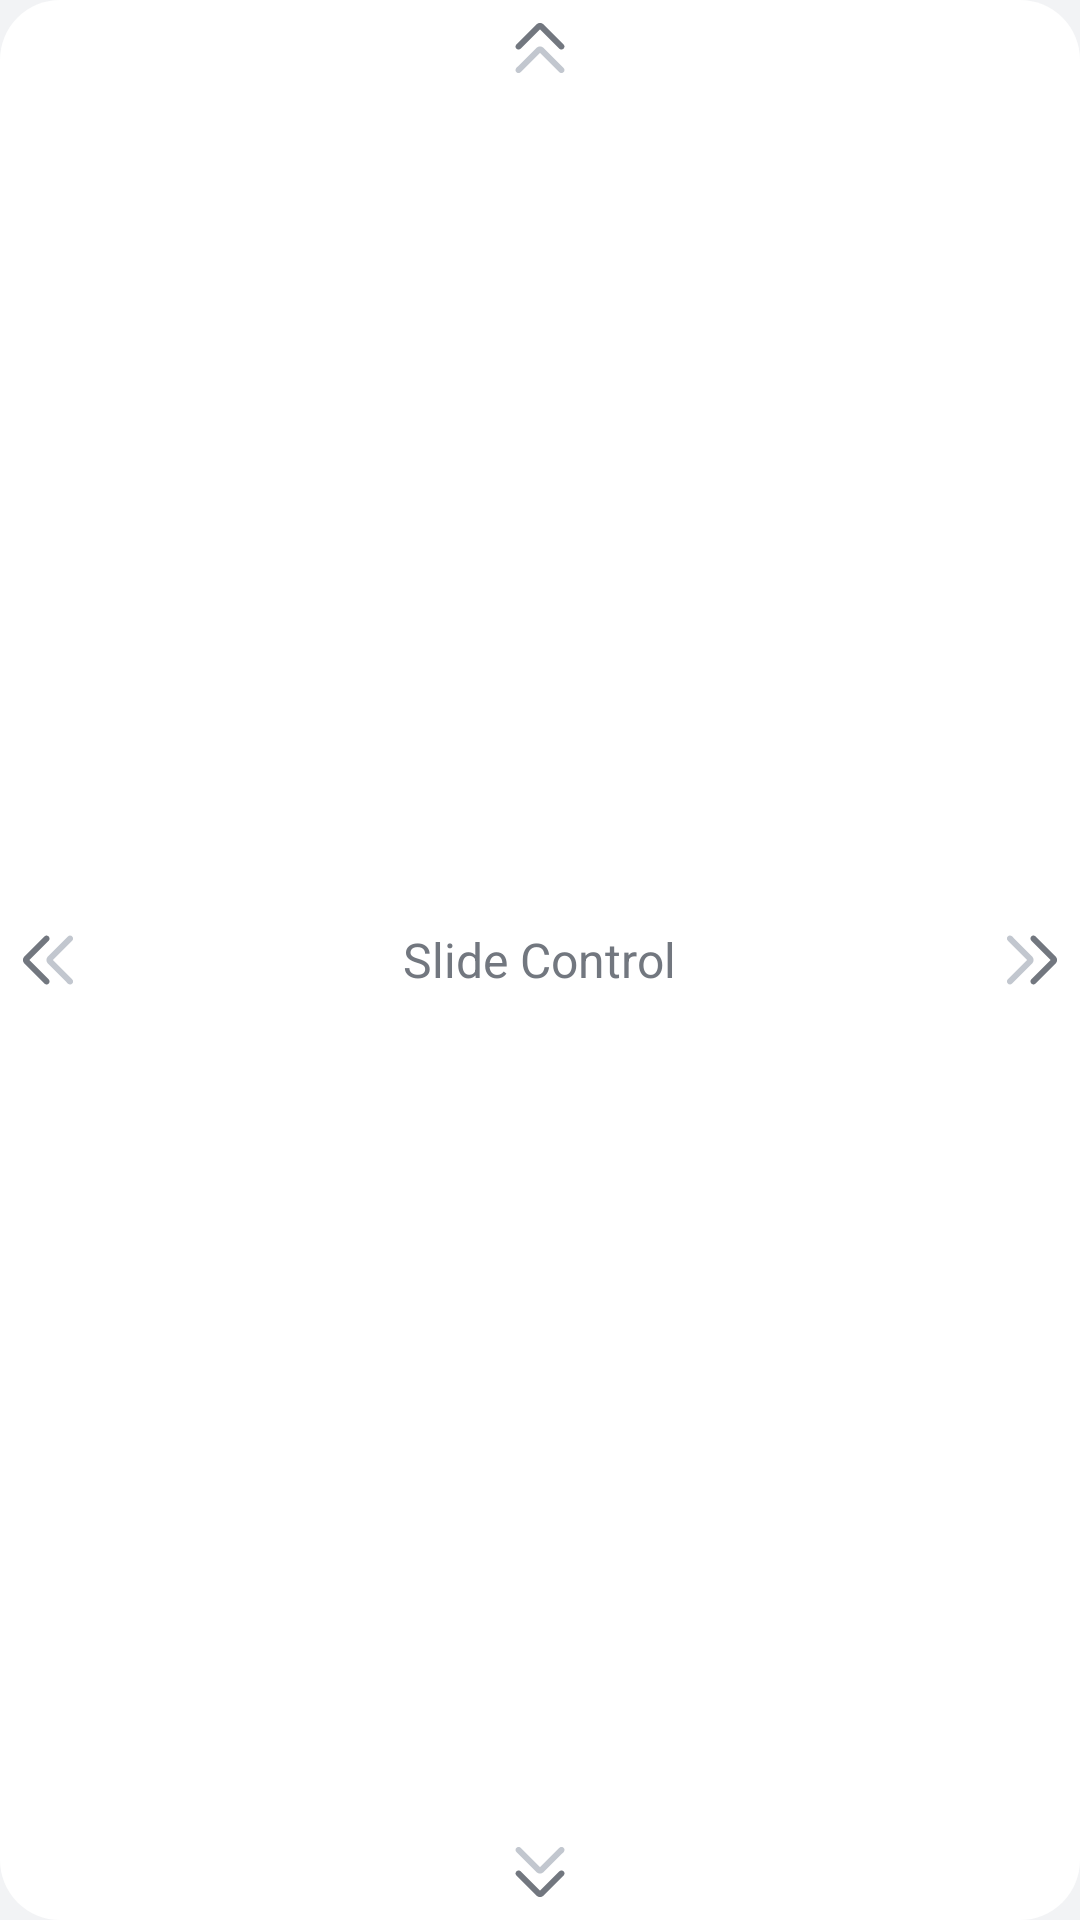

This screen was rendered from an Android layout file. Write that file and the resources it references.
<!-- AndroidManifest.xml: application theme Theme.ESPAUTO -->
<!-- res/layout/touch_pad_layout.xml -->
<?xml version="1.0" encoding="utf-8"?>
<FrameLayout xmlns:android="http://schemas.android.com/apk/res/android"
    xmlns:tools="http://schemas.android.com/tools"
    android:layout_width="match_parent"
    android:layout_height="match_parent"
    android:background="@drawable/bg_panel">

    <ImageView
        android:layout_width="wrap_content"
        android:layout_height="wrap_content"
        android:layout_gravity="center_horizontal"
        android:contentDescription="@null"
        android:src="@drawable/ic_arrow"
        tools:ignore="ImageContrastCheck" />

    <ImageView
        android:layout_width="wrap_content"
        android:layout_height="wrap_content"
        android:layout_gravity="bottom|center"
        android:contentDescription="@null"
        android:rotation="180.0"
        android:src="@drawable/ic_arrow"
        tools:ignore="ImageContrastCheck" />

    <ImageView
        android:layout_width="wrap_content"
        android:layout_height="wrap_content"
        android:layout_gravity="center|start"
        android:contentDescription="@null"
        android:rotation="-90.0"
        android:src="@drawable/ic_arrow"
        tools:ignore="ImageContrastCheck" />

    <ImageView
        android:layout_width="wrap_content"
        android:layout_height="wrap_content"
        android:layout_gravity="center|end"
        android:contentDescription="@null"
        android:rotation="90.0"
        android:src="@drawable/ic_arrow"
        tools:ignore="ImageContrastCheck" />

    <TextView
        android:layout_width="wrap_content"
        android:layout_height="wrap_content"
        android:layout_gravity="center"
        android:gravity="center"
        android:text="@string/label_slide_control"
        android:textColor="@color/md_theme_outline"
        android:textSize="16sp" />

</FrameLayout>
<!-- resources referenced by this layout -->
<resources>
  <color name="md_theme_outline">#FF72777F</color>
  <!-- drawable bg_panel (drawable) -->
  <?xml version="1.0" encoding="utf-8"?>
  <shape xmlns:android="http://schemas.android.com/apk/res/android"
      android:shape="rectangle">
  
      <corners android:radius="20dp" />
      <solid android:color="@color/md_theme_surface" />
  </shape>
  <!-- drawable ic_arrow (drawable) -->
  <vector xmlns:android="http://schemas.android.com/apk/res/android"
      android:width="32dp"
      android:height="32dp"
      android:viewportWidth="32"
      android:viewportHeight="32">
  
    
    <path
        android:fillColor="#FF000000"
        android:pathData="M0,0h32v32h-32z"
        android:strokeAlpha="0"
        android:fillAlpha="0"/>
  
    
    <path
        android:pathData="M22.43,16.22Q22.72,16.51 23.14,16.51Q23.55,16.51 23.84,16.22Q24.16,15.94 24.16,15.52Q24.16,15.1 23.84,14.82L17.18,8.13Q16.67,7.62 16,7.62Q15.33,7.62 14.82,8.13L8.13,14.82Q7.84,15.1 7.84,15.52Q7.84,15.94 8.13,16.22Q8.42,16.51 8.83,16.51Q9.25,16.51 9.54,16.22L16,9.79L22.43,16.22Z"
        android:fillColor="@color/md_theme_outline"/>
  
    
    <path
        android:pathData="M22.43,24.06Q22.72,24.35 23.15,24.35Q23.58,24.35 23.84,24.06Q24.16,23.78 24.16,23.36Q24.16,22.94 23.84,22.66L17.18,15.97Q16.67,15.46 16,15.46Q15.33,15.46 14.82,15.97L8.13,22.62Q7.84,22.94 7.84,23.36Q7.84,23.78 8.13,24.06Q8.42,24.35 8.83,24.35Q9.25,24.35 9.54,24.06L16,17.63L22.43,24.06Z"
        android:fillColor="@color/md_theme_outlineVariant"/>
  </vector>
  <string name="label_slide_control">Slide Control</string>
  <color name="md_theme_surface">#FFFFFFFF</color>
  <color name="md_theme_outlineVariant">#FFC2C7CF</color>
  <color name="md_theme_background">#FFF2F3F5</color>
  <color name="md_theme_primary">#FF007DFF</color>
  <color name="md_theme_onPrimary">#FFFFFFFF</color>
  <color name="md_theme_primaryContainer">#FFD6E8FF</color>
  <color name="md_theme_onPrimaryContainer">#FF001E3C</color>
  <color name="md_theme_secondary">#FF535F70</color>
  <color name="md_theme_onSecondary">#FFFFFFFF</color>
  <color name="md_theme_secondaryContainer">#FFD7E3F8</color>
  <color name="md_theme_onSecondaryContainer">#FF101C2C</color>
  <color name="md_theme_tertiary">#FF00687A</color>
  <color name="md_theme_onTertiary">#FFFFFFFF</color>
  <color name="md_theme_tertiaryContainer">#FFAFECFF</color>
  <color name="md_theme_onTertiaryContainer">#FF001F26</color>
  <color name="md_theme_error">#FFB32626</color>
  <color name="md_theme_onError">#FFFFFFFF</color>
  <color name="md_theme_errorContainer">#FFFFDAD6</color>
  <color name="md_theme_onErrorContainer">#FF410002</color>
  <color name="md_theme_onBackground">#FF181C20</color>
  <color name="md_theme_onSurface">#FF181C20</color>
  <color name="md_theme_surfaceVariant">#FFDFE3EB</color>
  <color name="md_theme_onSurfaceVariant">#FF42474E</color>
  <color name="md_theme_inverseSurface">#FF2D3033</color>
  <color name="md_theme_inverseOnSurface">#FFEFF1F5</color>
  <color name="md_theme_inversePrimary">#FFA9C8FF</color>
</resources>
